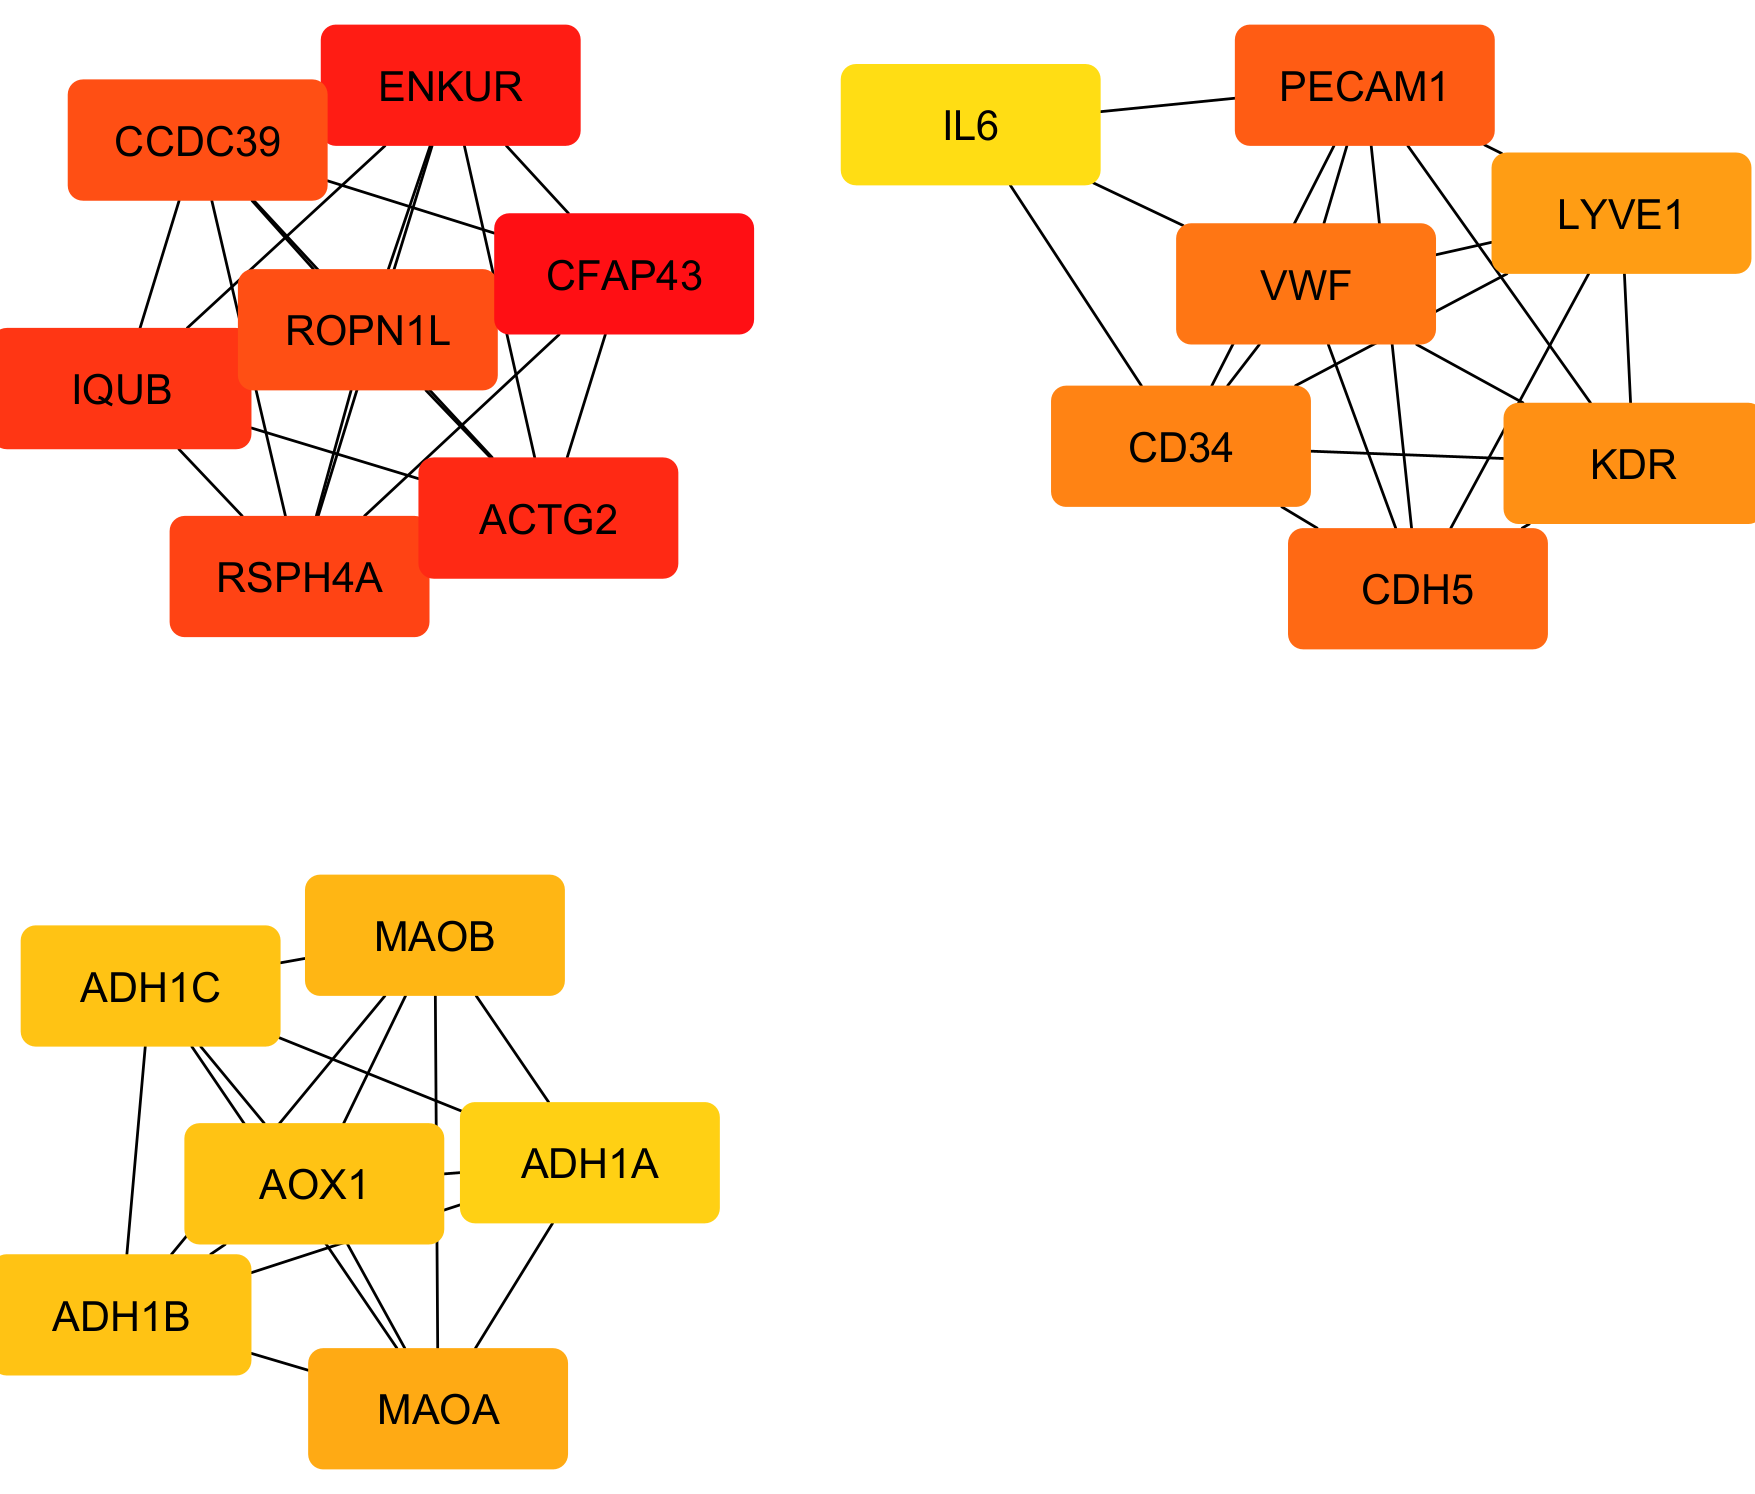

The file beside this chart, header and first rows:
Top 20 in network string_interactions_sh…
Rank, Name, Score
1, CFAP43, 735.0
2, ENKUR, 732.0
3, ACTG2, 731.0
4, IQUB, 728.0
5, RSPH4A, 721.0
6, ROPN1L, 720.0
6, CCDC39, 720.0
8, PECAM1, 348.0
9, CDH5, 282.0
10, VWF, 281.0
11, CD34, 276.0
12, KDR, 170.0
13, LYVE1, 147.0
14, MAOA, 130.0
15, MAOB, 128.0
16, ADH1C, 122.0
16, ADH1B, 122.0
16, AOX1, 122.0
19, ADH1A, 120.0
20, IL6, 105.0
